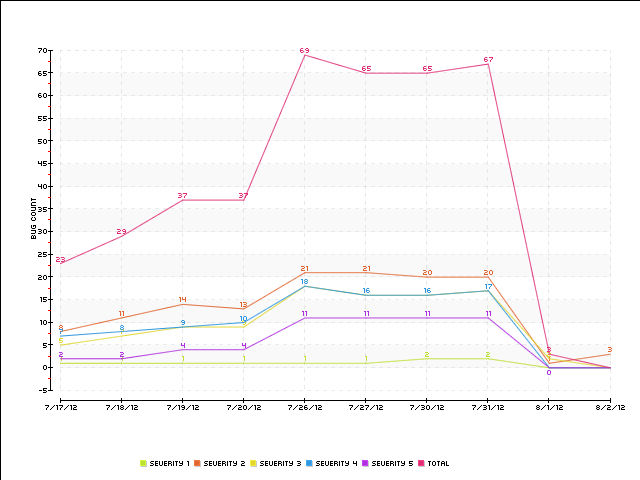

The data file committed next to this chart (first rows):
Date, Severity 1, Severity 2, Severity 3, Severity 4, Severity 5, Total
7/17/12, 1, 8, 5, 7, 2, 23
7/18/12, 1, 11, 7, 8, 2, 29
7/19/12, 1, 14, 9, 9, 4, 37
7/20/12, 1, 13, 9, 10, 4, 37
7/26/12, 1, 21, 18, 18, 11, 69
7/27/12, 1, 21, 16, 16, 11, 65
7/30/12, 2, 20, 16, 16, 11, 65
7/31/12, 2, 20, 17, 17, 11, 67
8/1/12, 0, 1, 2, 0, 0, 3
8/2/12, , 3, , , , 
